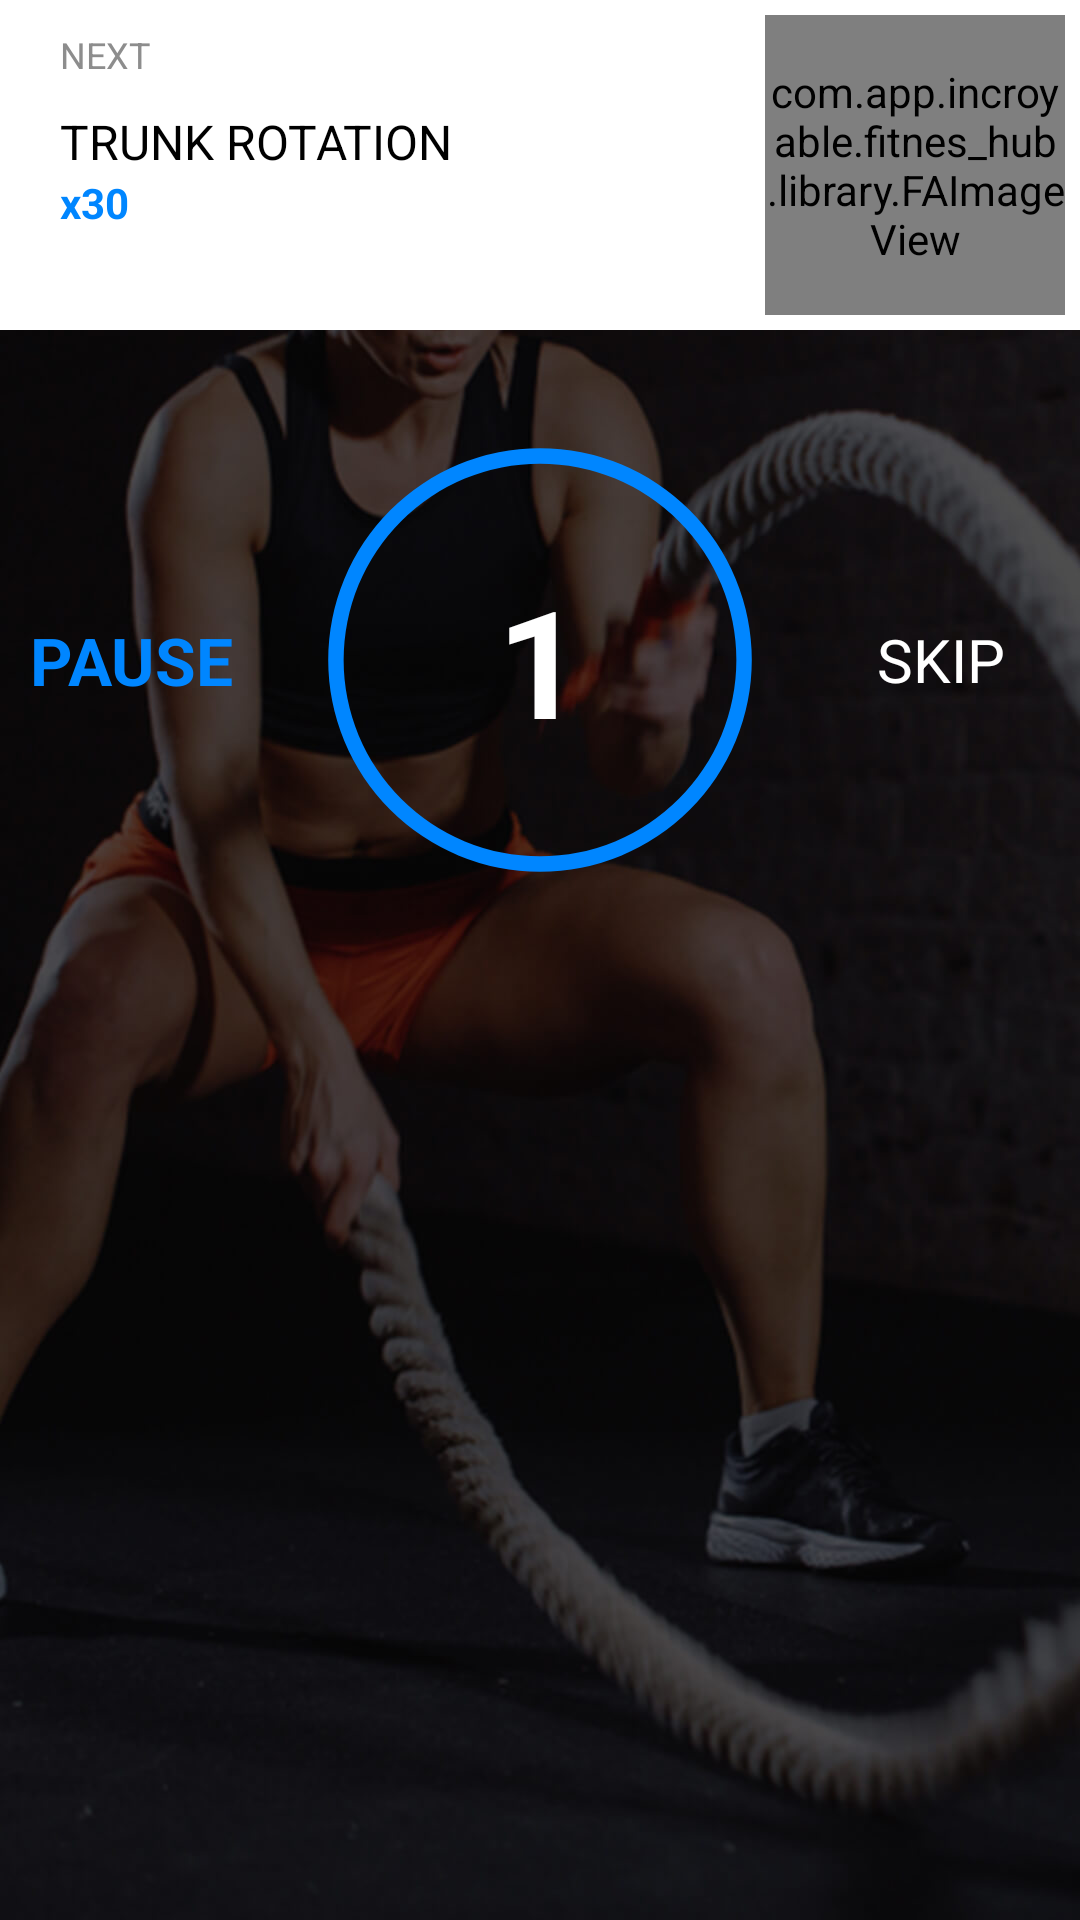

Here is an Android app screen rendered from its layout file. Give the layout XML and the strings, colors and styles it references.
<!-- AndroidManifest.xml: application theme AppTheme -->
<!-- res/layout/layout_rest.xml -->
<?xml version="1.0" encoding="utf-8"?>
<RelativeLayout xmlns:android="http://schemas.android.com/apk/res/android"
    android:id="@+id/restScreen"
    android:layout_width="match_parent"
    android:layout_height="match_parent"
    android:background="@drawable/back_image">

    <ScrollView
        android:layout_width="fill_parent"
        android:layout_height="fill_parent"
        android:orientation="vertical">

        <LinearLayout
            android:id="@+id/layout"
            android:layout_width="fill_parent"
            android:layout_height="fill_parent"
            android:orientation="vertical">

            <RelativeLayout
                android:layout_width="fill_parent"
                android:layout_height="wrap_content"
                android:background="@android:color/white">

                <LinearLayout
                    android:layout_width="wrap_content"
                    android:layout_height="wrap_content"
                    android:layout_gravity="center"
                    android:orientation="vertical">

                    <TextView
                        android:layout_width="wrap_content"
                        android:layout_height="wrap_content"
                        android:layout_marginLeft="20.0dip"
                        android:layout_marginTop="10.0dip"
                        android:text="NEXT"
                        android:textColor="@color/lightestgrey"
                        android:textSize="12.0sp" />

                    <TextView
                        android:id="@+id/nextExerciseName"
                        android:layout_width="wrap_content"
                        android:layout_height="wrap_content"
                        android:layout_marginLeft="20.0dip"
                        android:layout_marginTop="10.0dip"
                        android:text="TRUNK ROTATION"
                        android:textColor="@android:color/black"
                        android:textSize="16.0sp" />

                    <TextView
                        android:id="@+id/nextExerciseCycles"
                        android:layout_width="wrap_content"
                        android:layout_height="wrap_content"
                        android:layout_marginLeft="20.0dip"
                        android:text="x30"
                        android:textColor="@color/colorPrimary"
                        android:textSize="14.0sp"
                        android:textStyle="bold" />

                </LinearLayout>

                <com.app.incroyable.fitnes_hub.library.FAImageView
                    android:id="@+id/nextExerciseAnimation"
                    android:layout_width="100.0dip"
                    android:layout_height="100.0dip"
                    android:layout_alignParentRight="true"
                    android:layout_centerVertical="true"
                    android:layout_margin="5.0dip" />

            </RelativeLayout>

            <RelativeLayout
                android:layout_width="fill_parent"
                android:layout_height="wrap_content"
                android:layout_marginTop="20.0dip">

                <TextView
                    android:id="@+id/pauseRestTime"
                    android:layout_width="wrap_content"
                    android:layout_height="wrap_content"
                    android:layout_alignParentLeft="true"
                    android:layout_centerVertical="true"
                    android:layout_gravity="center"
                    android:layout_margin="10.0dip"
                    android:layout_marginLeft="25.0dip"
                    android:text="PAUSE"
                    android:textColor="@color/colorPrimary"
                    android:textSize="22.0sp"
                    android:textStyle="bold" />

                <TextView
                    android:id="@+id/resumeRestTime"
                    android:layout_width="wrap_content"
                    android:layout_height="wrap_content"
                    android:layout_alignParentLeft="true"
                    android:layout_centerVertical="true"
                    android:layout_gravity="center"
                    android:layout_margin="10.0dip"
                    android:layout_marginLeft="25.0dip"
                    android:text="RESUME"
                    android:textColor="@color/colorPrimary"
                    android:textSize="20.0sp"
                    android:textStyle="bold"
                    android:visibility="gone" />

                <FrameLayout
                    android:layout_width="fill_parent"
                    android:layout_height="180.0dip"
                    android:layout_centerInParent="true">

                    <ProgressBar
                        android:id="@+id/restTimerProgress"
                        style="@style/Base.Widget.AppCompat.ProgressBar.Horizontal"
                        android:layout_width="fill_parent"
                        android:layout_height="180.0dip"
                        android:layout_gravity="center"
                        android:indeterminate="false"
                        android:progressDrawable="@drawable/xml_round" />

                    <TextView
                        android:id="@+id/rest_counting"
                        android:layout_width="wrap_content"
                        android:layout_height="wrap_content"
                        android:layout_gravity="center"
                        android:text="1"
                        android:textColor="#ffffffff"
                        android:textSize="50.0sp"
                        android:textStyle="bold" />

                </FrameLayout>

                <TextView
                    android:id="@+id/skipRestTime"
                    android:layout_width="wrap_content"
                    android:layout_height="wrap_content"
                    android:layout_alignParentRight="true"
                    android:layout_centerVertical="true"
                    android:layout_marginRight="25.0dip"
                    android:text="SKIP"
                    android:textColor="#ffffffff"
                    android:textSize="20.0sp" />

            </RelativeLayout>

        </LinearLayout>

    </ScrollView>

</RelativeLayout>
<!-- resources referenced by this layout -->
<resources>
  <color name="colorPrimary">#0086ff</color>
  <color name="lightestgrey">#ff8d8d8d</color>
  <!-- drawable back_image: jpg bitmap (drawable, 77458 bytes) -->
  <!-- drawable xml_round (drawable) -->
  <?xml version="1.0" encoding="utf-8"?>
  <layer-list xmlns:android="http://schemas.android.com/apk/res/android">
      <item android:id="@android:id/secondaryProgress">
          <shape
              android:innerRadiusRatio="5.5"
              android:shape="ring"
              android:thicknessRatio="70.0"
              android:useLevel="false">
              <gradient
                  android:centerColor="@color/colorPrimary"
                  android:endColor="@color/colorPrimary"
                  android:startColor="@color/colorPrimary"
                  android:type="sweep" />
          </shape>
      </item>
      <item android:id="@android:id/progress">
          <rotate
              android:fromDegrees="270.0"
              android:pivotX="50.0%"
              android:pivotY="50.0%"
              android:toDegrees="270.0">
              <shape
                  android:innerRadiusRatio="5.5"
                  android:shape="ring"
                  android:thicknessRatio="70.0"
                  android:useLevel="true">
                  <rotate
                      android:fromDegrees="270.0"
                      android:pivotX="50.0%"
                      android:pivotY="50.0%"
                      android:toDegrees="270.0" />
                  <gradient
                      android:centerColor="#ffffffff"
                      android:endColor="#ffffffff"
                      android:startColor="#ffffffff"
                      android:type="sweep" />
              </shape>
          </rotate>
      </item>
  </layer-list>
  <style name="AppTheme" parent="Theme.AppCompat.Light.DarkActionBar">
          <item name="colorPrimary">@color/colorPrimary</item>
          <item name="colorPrimaryDark">@color/colorPrimaryDark</item>
          <item name="colorAccent">@color/colorAccent</item>
          <item name="windowActionBar">false</item>
          <item name="windowNoTitle">true</item>
      </style>
  <color name="colorPrimaryDark">#037AE6</color>
  <color name="colorAccent">#0086ff</color>
</resources>
